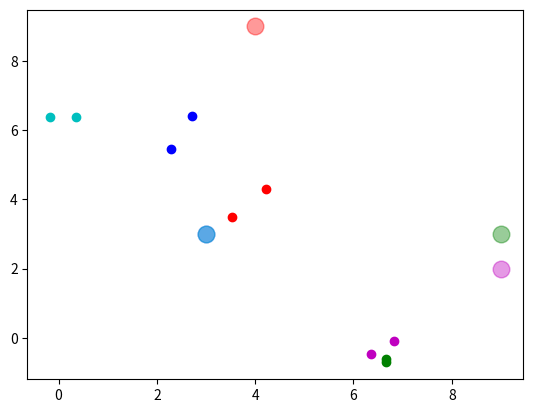

Python code for this plot:
import itertools

import numpy as np
import random as rdn
import matplotlib.pyplot as plt
import matplotlib.cm as cm
from matplotlib._cm_listed import cmaps
from numpy import ndarray


def gen_rnd_lst(num_grups,bounds):
    oper_lst = []
    for i in range(0,num_grups):
        oper_lst.append([rdn.randrange(bounds[0],bounds[1]),rdn.randrange(bounds[0],bounds[1])])
    return oper_lst

def plt_centriods(lst):

    colors = itertools.cycle(['bo','go','ro','co','mo','yo','ko','wo'])
    lst = gen_rnd_lst(num_grups, bounds)
    for i in lst:
        plt.plot(i[0], i[1], next(colors), markersize=12, alpha = 0.4)


def gen_clusters(lst,sigma):
    data_lst = []
    for i in lst:
        data_x = ndarray.tolist(np.random.normal(i[0], sigma, 20))
        data_y = ndarray.tolist(np.random.normal(i[1], sigma, 20))
        data_lst.append([data_x,data_y])
    return data_lst

def plt_clusters(cluster_lst):
    colors = itertools.cycle(['bo', 'go', 'ro', 'co', 'mo', 'yo', 'ko', 'wo'])
    for i in cluster_lst:
        color = next(colors)
        for j in range(0,len(i)):
            plt.plot(i[0][j],i[1][j],color)



if __name__ == "__main__":
    num_grups = 5
    bounds = [0,10]
    sigma = 0.5
    print(f"Number of groups{num_grups}, size of plane is {bounds} sigma is {sigma}")

    lst = gen_rnd_lst(num_grups, bounds)
    plt_centriods(lst)

    y = gen_clusters(lst,sigma)
    plt_clusters(y)
    plt.show()
    print("to je ale kód")
